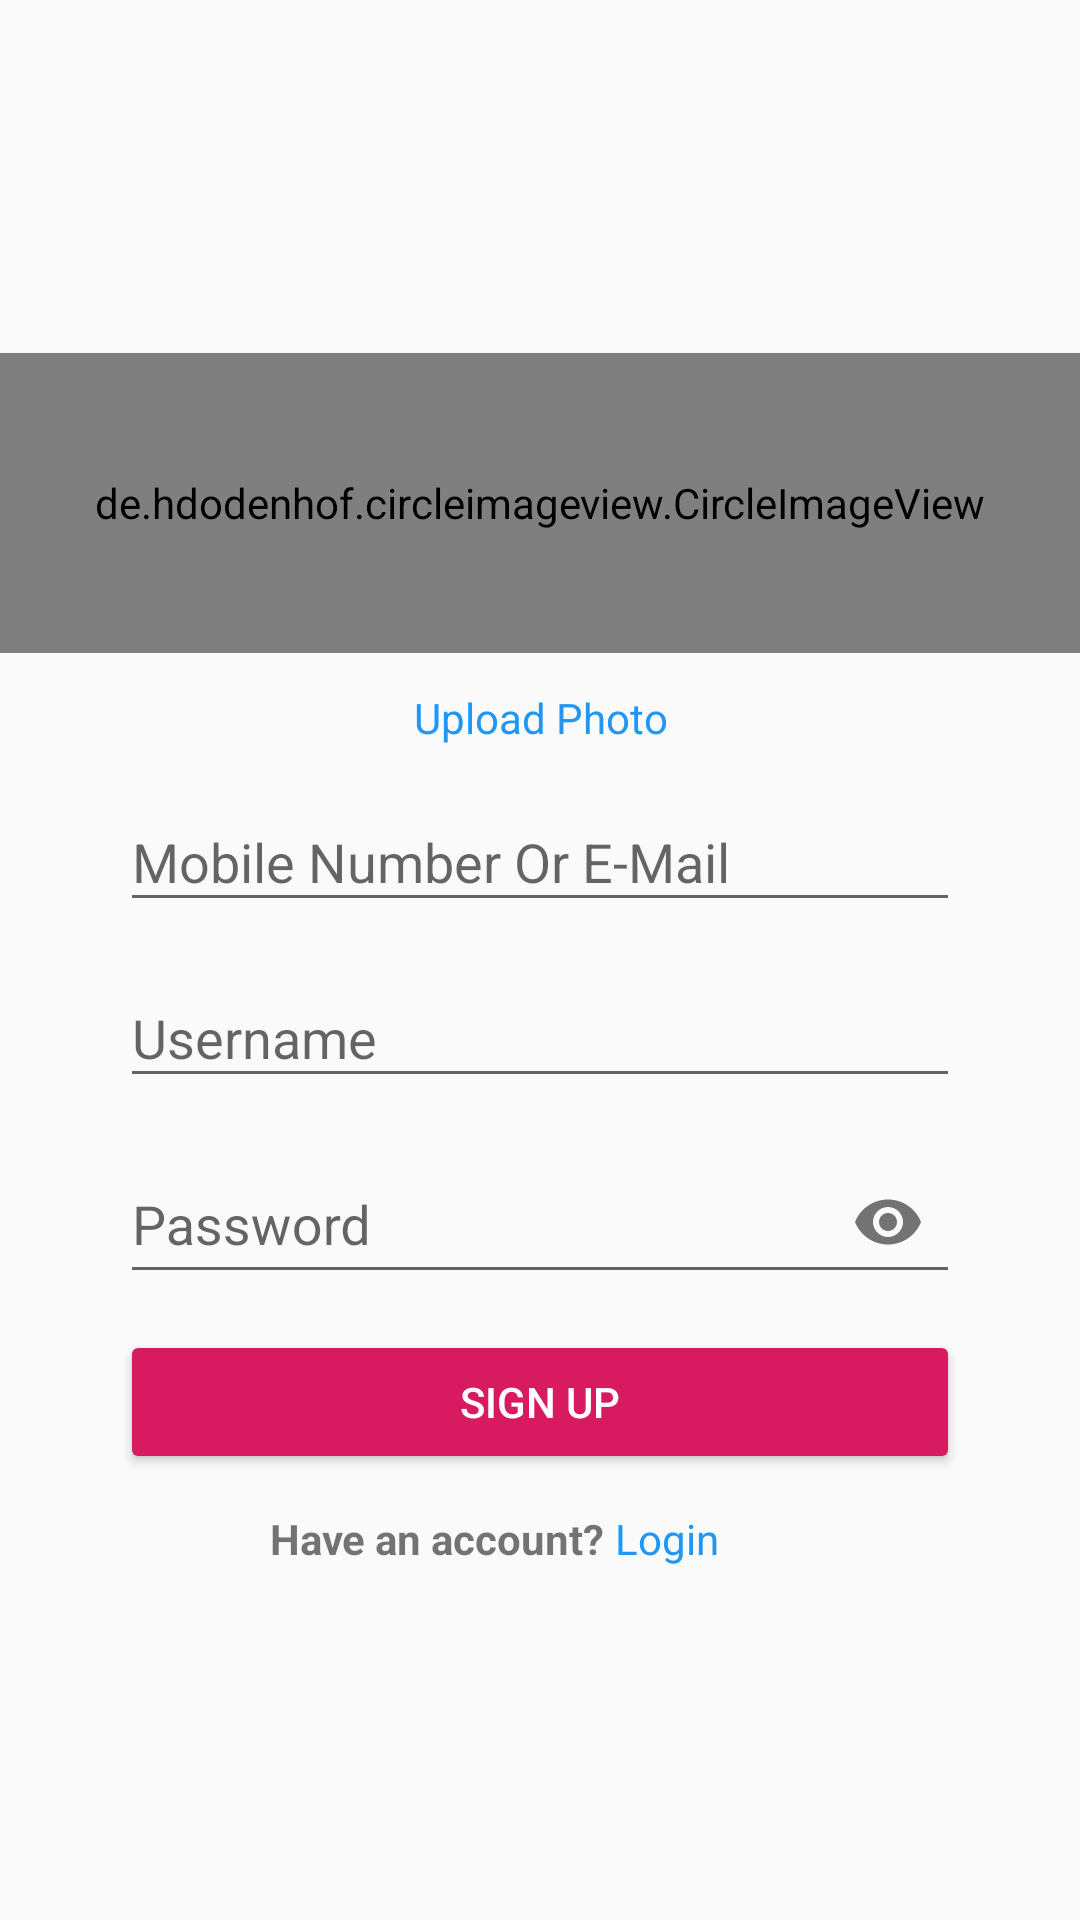

This screen was rendered from an Android layout file. Write that file and the resources it references.
<!-- AndroidManifest.xml: application theme AppTheme -->
<!-- res/layout/activity_register.xml -->
<?xml version="1.0" encoding="utf-8"?>
<RelativeLayout xmlns:android="http://schemas.android.com/apk/res/android"
    xmlns:app="http://schemas.android.com/apk/res-auto"
    xmlns:tools="http://schemas.android.com/tools"
    android:layout_width="match_parent"
    android:layout_height="match_parent"
    tools:context=".RegisterActivity">

    <LinearLayout
        android:id="@+id/parent"
        android:layout_width="match_parent"
        android:layout_height="wrap_content"
        android:orientation="vertical"
        android:layout_centerInParent="true">


            <LinearLayout
                android:layout_width="match_parent"
                android:layout_height="wrap_content"
                android:orientation="vertical">

                <de.hdodenhof.circleimageview.CircleImageView
                    android:layout_width="match_parent"
                    android:layout_height="100dp"
                    android:src="@drawable/person"
                    app:civ_border_color="#000"
                    app:civ_border_width="1dp" />

                <TextView
                    android:layout_gravity="center"
                    android:id="@+id/txtUploadProf"
                    android:layout_width="300dp"
                    android:layout_height="wrap_content"
                    android:layout_marginTop="12dp"
                    android:text="Upload Photo"
                    android:textAlignment="center"
                    android:textColor="@color/Blue" />

                <android.support.design.widget.TextInputLayout
                    android:id="@+id/edMailReg"
                    android:layout_width="280dp"
                    android:layout_height="match_parent"
                    android:layout_gravity="center"
                    android:layout_marginTop="12dp"
                    app:boxBackgroundMode="outline">

                    <android.support.design.widget.TextInputEditText
                        android:layout_width="match_parent"
                        android:layout_height="match_parent"
                        android:hint="Mobile Number Or E-Mail" />
                </android.support.design.widget.TextInputLayout>

                <android.support.design.widget.TextInputLayout
                    android:id="@+id/edUserReg"
                    android:layout_width="280dp"
                    android:layout_height="match_parent"
                    android:layout_gravity="center"
                    android:layout_marginTop="12dp"
                    app:boxBackgroundMode="outline">

                    <android.support.design.widget.TextInputEditText
                        android:layout_width="match_parent"
                        android:layout_height="match_parent"
                        android:hint="Username" />

                </android.support.design.widget.TextInputLayout>

                <android.support.design.widget.TextInputLayout
                    android:id="@+id/edPwReg"
                    android:layout_width="280dp"
                    android:layout_height="wrap_content"
                    android:layout_gravity="center"
                    android:layout_marginTop="12dp"
                    app:boxBackgroundMode="outline"
                    app:passwordToggleEnabled="true">

                    <android.support.design.widget.TextInputEditText
                        android:layout_width="match_parent"
                        android:layout_height="match_parent"
                        android:hint="Password"
                        android:inputType="textPassword" />
                </android.support.design.widget.TextInputLayout>


                <Button
                    android:id="@+id/btnLogin"
                    style="@style/AppTheme.Button"
                    android:layout_width="280dp"
                    android:layout_height="wrap_content"
                    android:layout_gravity="center"
                    android:layout_marginTop="12dp"
                    android:text="Sign Up" />

                <LinearLayout
                    android:id="@+id/parent2"
                    android:layout_width="300dp"
                    android:layout_height="wrap_content"
                    android:layout_gravity="center"
                    android:layout_marginTop="12dp"
                    android:orientation="horizontal">

                    <TextView
                        android:layout_width="wrap_content"
                        android:layout_height="wrap_content"
                        android:layout_gravity="center"
                        android:layout_marginLeft="60dp"
                        android:text="Have an account? "
                        android:textStyle="bold" />

                    <TextView
                        android:id="@+id/txtLogin"
                        android:layout_width="wrap_content"
                        android:layout_height="wrap_content"
                        android:text="Login"
                        android:textColor="@color/Blue" />

                </LinearLayout>
            </LinearLayout>

    </LinearLayout>

</RelativeLayout>
<!-- resources referenced by this layout -->
<resources>
  <color name="Blue">#2196F3</color>
  <style name="AppTheme.Button" parent="Widget.AppCompat.Button.Colored">
          <item name="colorButtonNormal">@color/Blue</item>
          <item name="android:textColor">@color/White</item>
      </style>
  <style name="AppTheme" parent="Theme.AppCompat.Light.NoActionBar">
          
          <item name="colorPrimary">@color/colorPrimary</item>
          <item name="colorPrimaryDark">@color/colorPrimaryDark</item>
          <item name="colorAccent">@color/colorAccent</item>
          <item name="android:windowActionBar">false</item>
          <item name="android:windowNoTitle">true</item>
      </style>
  <color name="White">#FFF</color>
  <color name="colorPrimary">#008577</color>
  <color name="colorPrimaryDark">#00574B</color>
  <color name="colorAccent">#D81B60</color>
</resources>
